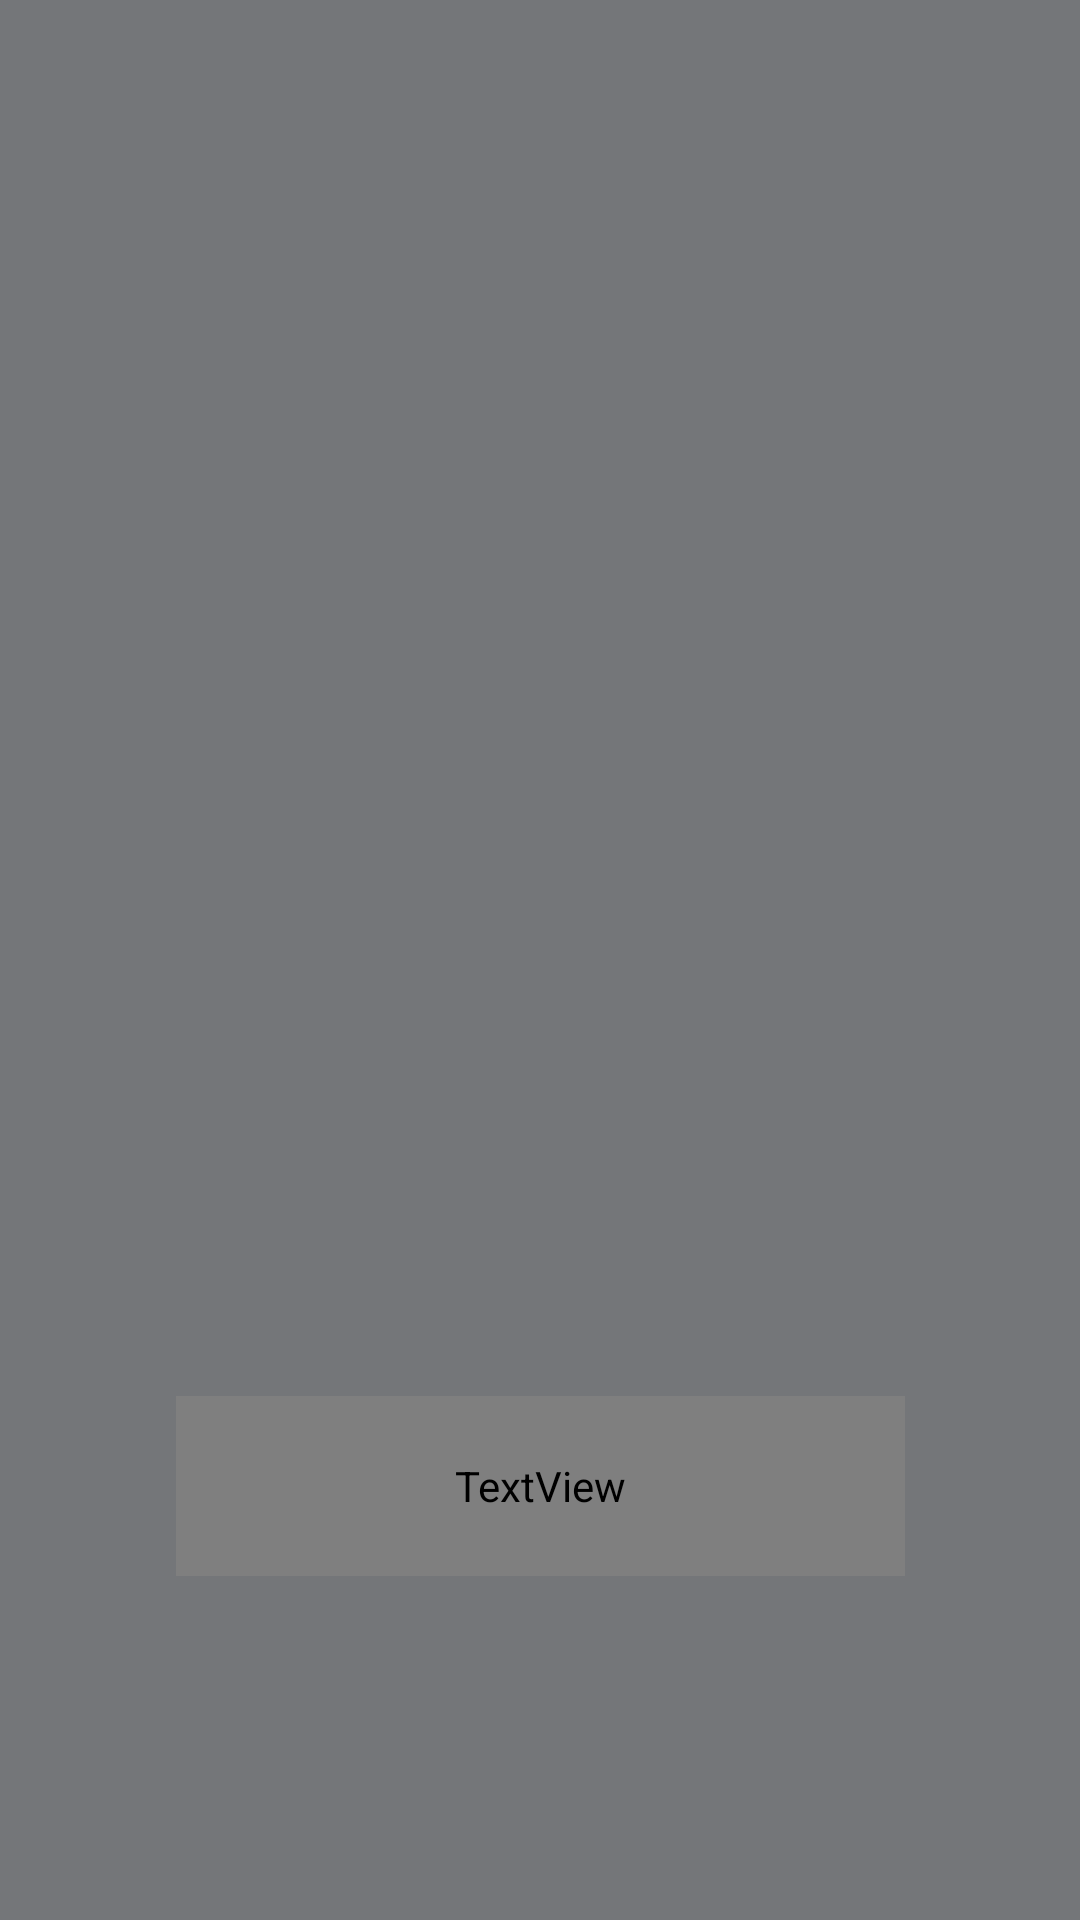

The Android layout XML behind this screen, and the referenced resources:
<!-- AndroidManifest.xml: application theme Theme.GaleriaImagenesRV -->
<!-- res/layout/fragment_second.xml -->
<?xml version="1.0" encoding="utf-8"?>
<androidx.constraintlayout.widget.ConstraintLayout xmlns:android="http://schemas.android.com/apk/res/android"
    xmlns:app="http://schemas.android.com/apk/res-auto"
    xmlns:tools="http://schemas.android.com/tools"
    android:layout_width="match_parent"
    android:layout_height="match_parent"
    android:background="@color/material_dynamic_neutral50"
    tools:context=".SecondFragment">

    <ImageView
        android:id="@+id/imgRV"
        android:layout_width="376dp"
        android:layout_height="336dp"
        android:layout_marginTop="52dp"
        app:layout_constraintEnd_toEndOf="parent"
        app:layout_constraintStart_toStartOf="parent"
        app:layout_constraintTop_toTopOf="parent" />

    <TextView
        android:id="@+id/descripcionImg"
        android:layout_width="243dp"
        android:layout_height="60dp"
        android:layout_marginTop="48dp"
        android:fontFamily="@font/akaya_telivigala"
        android:text="TextView"
        android:textAlignment="center"
        android:textColor="@color/black"
        android:textSize="20sp"
        android:textStyle="bold"
        app:layout_constraintBottom_toBottomOf="parent"
        app:layout_constraintEnd_toEndOf="parent"
        app:layout_constraintStart_toStartOf="parent"
        app:layout_constraintTop_toBottomOf="@+id/imgRV"
        app:layout_constraintVertical_bias="0.204" />
</androidx.constraintlayout.widget.ConstraintLayout>
<!-- resources referenced by this layout -->
<resources>
  <style name="Theme.GaleriaImagenesRV" parent="Base.Theme.GaleriaImagenesRV" />
  <style name="Base.Theme.GaleriaImagenesRV" parent="Theme.Material3.DayNight.NoActionBar">
          
          
      </style>
  <!-- not gathered from this repository: default colours our renderer supplied (Android Studio template values) -->
  <color name="black">#FF000000</color>
</resources>
